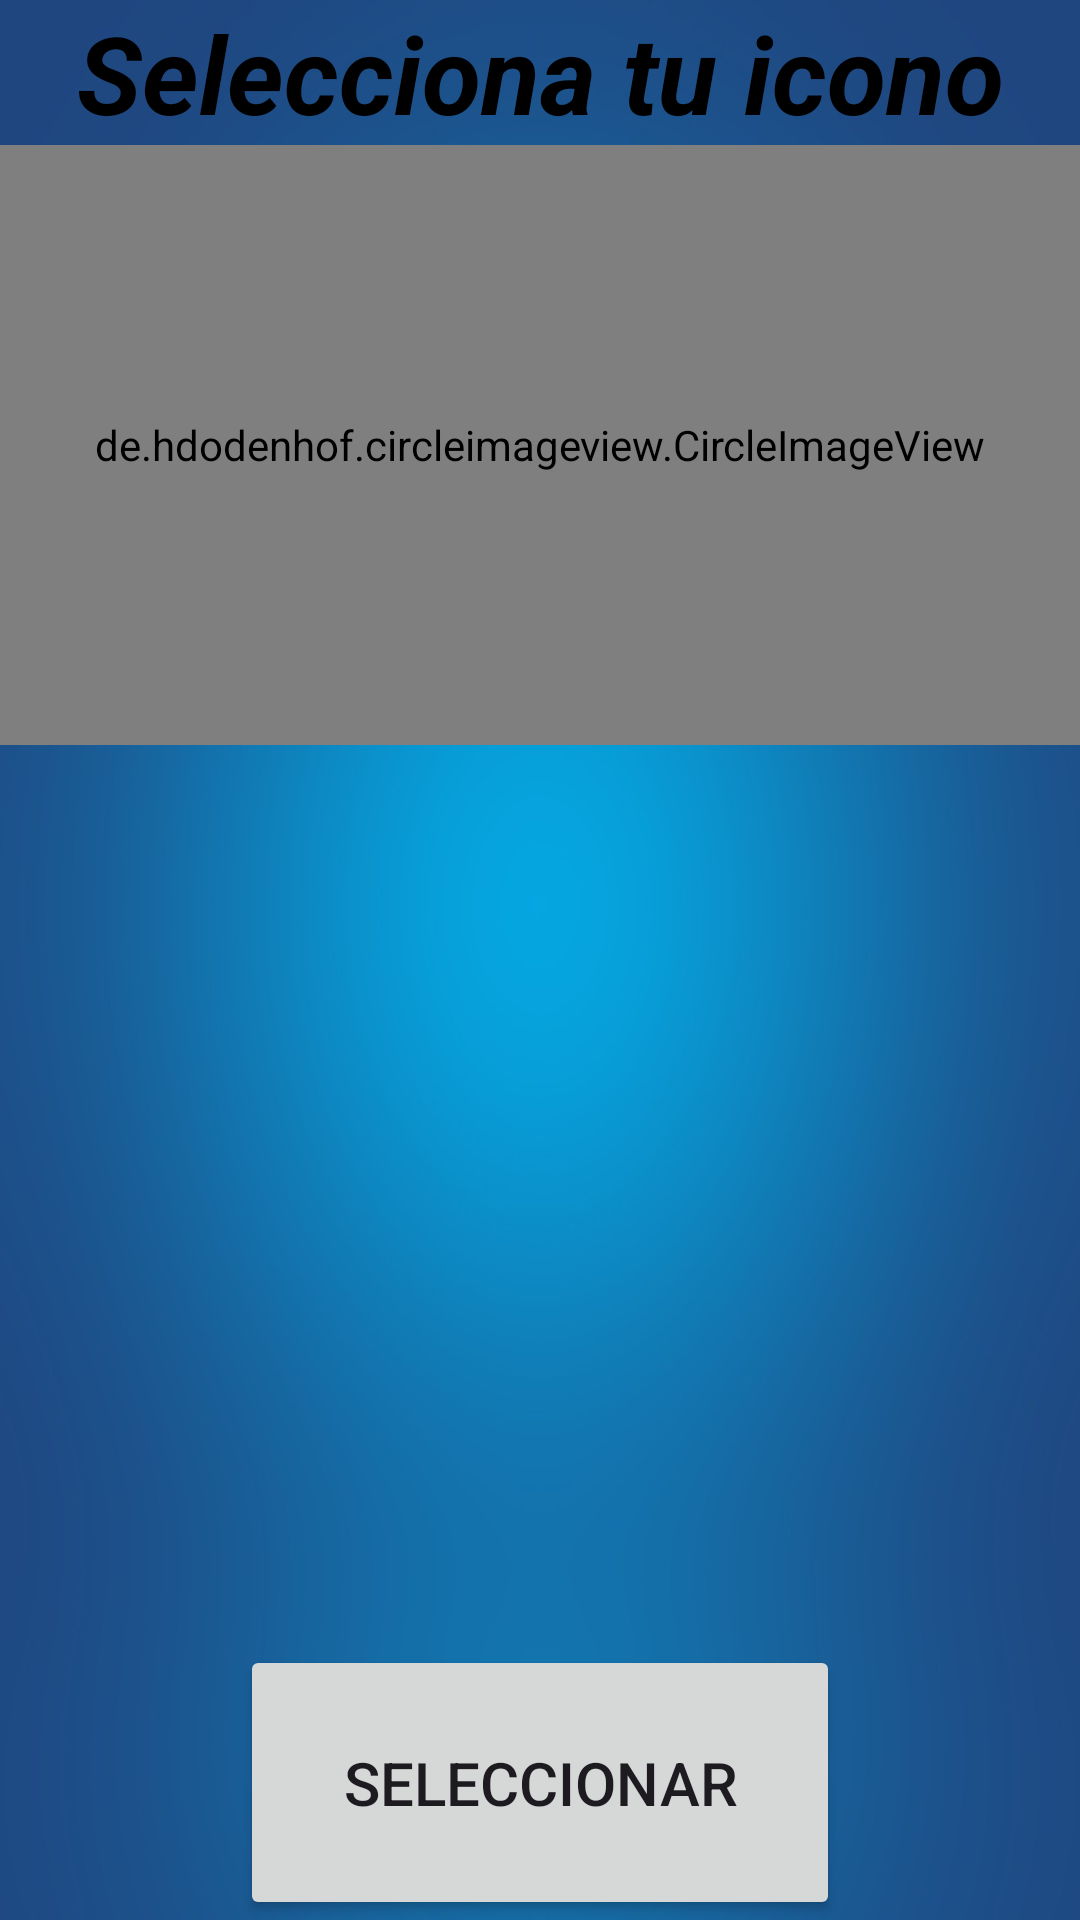

Reconstruct the res/layout file that produces this screen, plus the resources it refers to.
<!-- AndroidManifest.xml: application theme Theme.ADAPTATIVO -->
<!-- res/layout/activity_main2.xml -->
<?xml version="1.0" encoding="utf-8"?>
<RelativeLayout xmlns:android="http://schemas.android.com/apk/res/android"
    xmlns:app="http://schemas.android.com/apk/res-auto"
    xmlns:tools="http://schemas.android.com/tools"
    android:layout_width="match_parent"
    android:layout_height="match_parent"
    android:background="@drawable/fondo"
    tools:context=".MainActivity2">


    <TextView
        android:id="@+id/textView2"
        android:layout_width="wrap_content"
        android:layout_height="wrap_content"
        android:textSize="36sp"
        android:textAlignment="center"
        android:layout_alignParentTop="true"
        android:layout_alignParentStart="true"
        android:layout_alignParentEnd="true"
        android:textColor="@color/black"
        android:textStyle="bold|italic"
        android:text="Selecciona tu icono" />


    <de.hdodenhof.circleimageview.CircleImageView
        android:layout_width="200sp"
        android:id="@+id/image3"
        android:layout_height="200sp"
        android:src="@drawable/imagen_1"
        android:layout_below="@id/textView2"
        android:layout_alignParentStart="true"
        android:layout_alignParentEnd="true"
         />

    <ImageView
        android:id="@+id/image4"
        android:layout_width="wrap_content"
        android:layout_height="280sp"
        app:srcCompat="@drawable/imagen_2"
        android:layout_below="@id/image3"
        android:layout_alignParentStart="true"
        android:layout_alignParentEnd="true"


       />

    <Button
        android:id="@+id/button2"
        android:layout_width="wrap_content"
        android:layout_height="30sp"
        android:text="Seleccionar"
        android:textSize="20sp"
        android:layout_marginEnd="80sp"
        android:layout_marginStart="80sp"
        android:layout_marginTop="20sp"
        android:layout_below="@id/image4"
        android:layout_alignParentStart="true"
        android:layout_alignParentEnd="true"
        android:layout_alignParentBottom="true"/>



</RelativeLayout>
<!-- resources referenced by this layout -->
<resources>
  <!-- drawable fondo: jpg bitmap (drawable, 197607 bytes) -->
  <!-- drawable imagen_1: png bitmap (drawable, 14177 bytes) -->
  <style name="Theme.ADAPTATIVO" parent="Base.Theme.ADAPTATIVO" />
  <style name="Base.Theme.ADAPTATIVO" parent="Theme.Material3.DayNight.NoActionBar">
          
          
      </style>
  <!-- not gathered from this repository: default colours our renderer supplied (Android Studio template values) -->
  <color name="black">#FF000000</color>
</resources>
